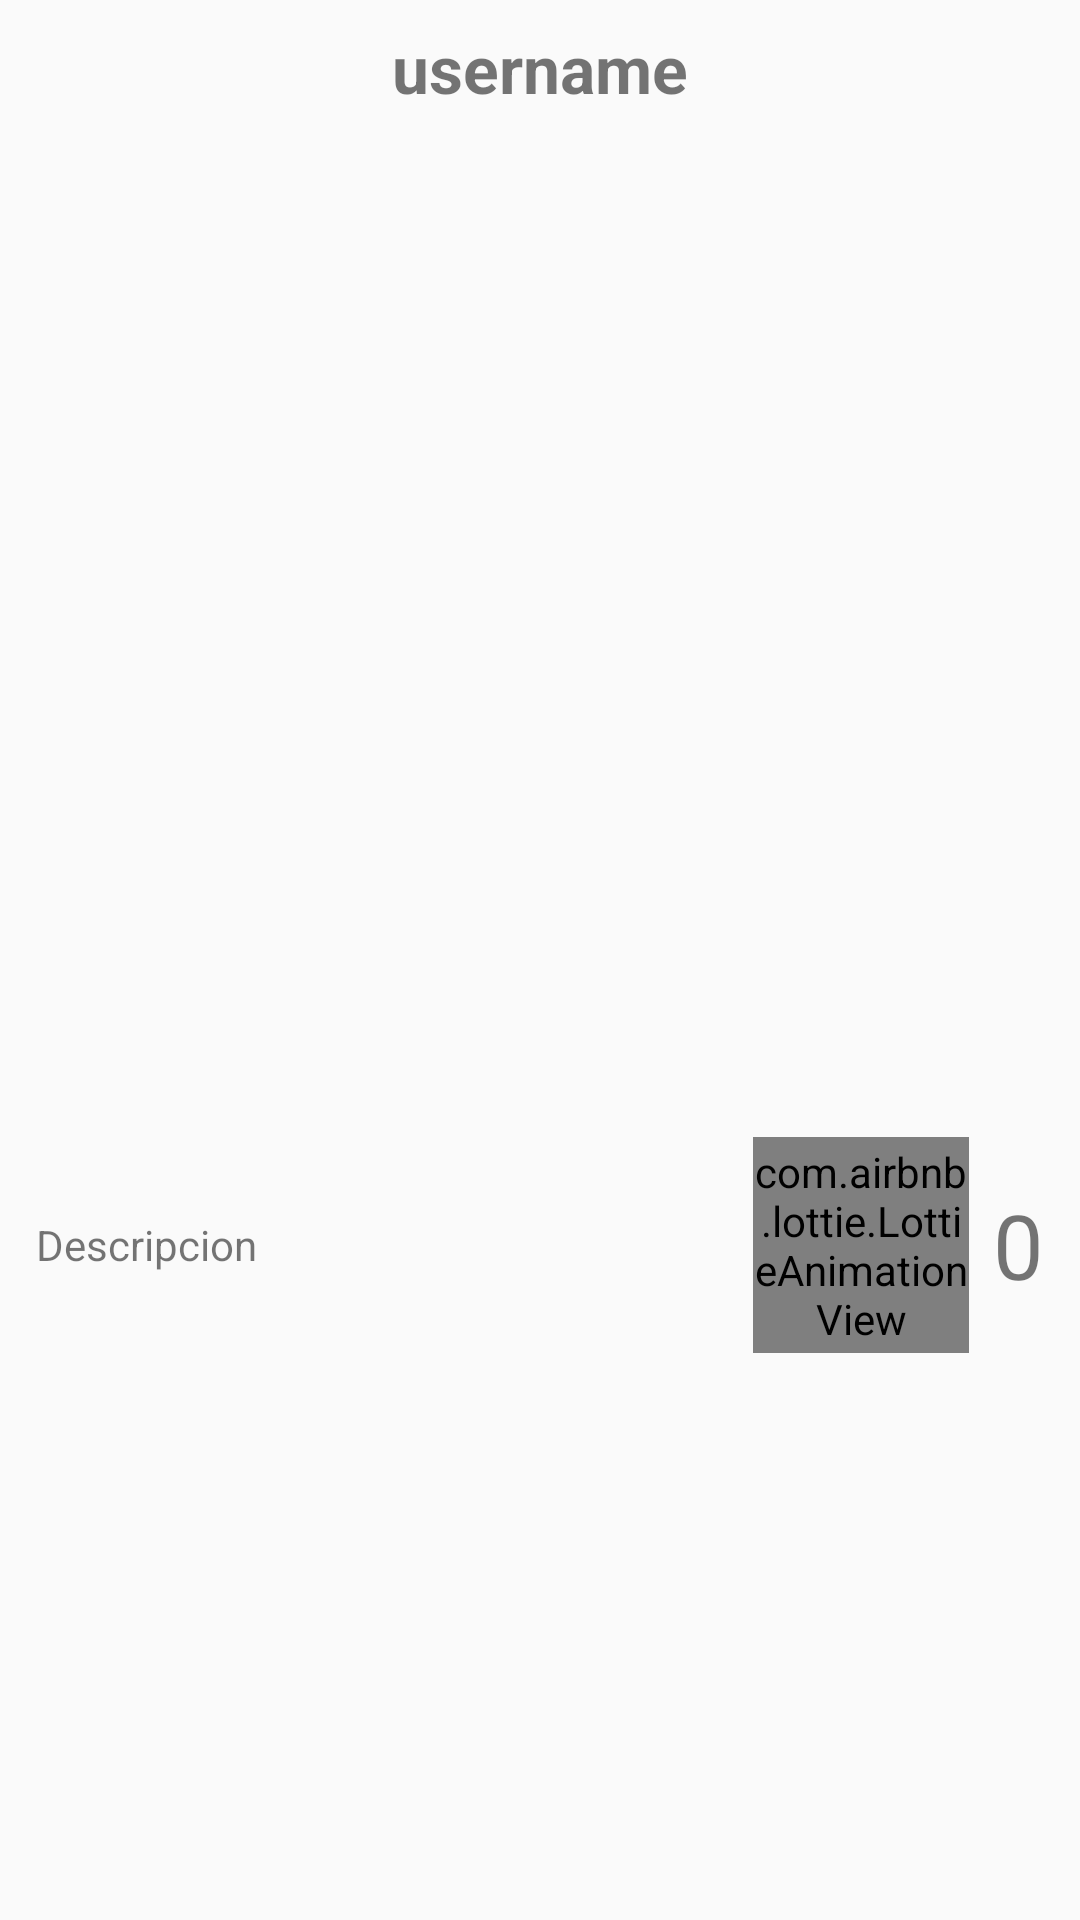

Reconstruct the res/layout file that produces this screen, plus the resources it refers to.
<!-- AndroidManifest.xml: application theme Theme.AppCompat.Light.NoActionBar -->
<!-- res/layout/view_social.xml -->
<?xml version="1.0" encoding="utf-8"?>
<androidx.constraintlayout.widget.ConstraintLayout
    xmlns:android="http://schemas.android.com/apk/res/android"
    xmlns:app="http://schemas.android.com/apk/res-auto"
    xmlns:tools="http://schemas.android.com/tools"
    android:layout_width="match_parent"
    android:layout_height="wrap_content">

    <TextView
        android:id="@+id/username_social"
        android:layout_width="wrap_content"
        android:layout_height="wrap_content"
        android:text="username"
        android:textStyle="bold"
        android:textSize="22sp"
        app:layout_constraintStart_toStartOf="parent"
        app:layout_constraintTop_toTopOf="parent"
        app:layout_constraintEnd_toEndOf="parent"
        android:layout_marginTop="8dp"
        android:layout_marginBottom="8dp" />

    <ImageView
        android:id="@+id/publicacion_user_social"
        android:layout_width="0dp"
        android:layout_height="0dp"
        app:layout_constraintDimensionRatio="1:1"
        app:layout_constraintEnd_toEndOf="parent"
        app:layout_constraintStart_toStartOf="parent"
        app:layout_constraintTop_toBottomOf="@+id/username_social"
        tools:srcCompat="@tools:sample/avatars" />

    <TextView
        android:id="@+id/descrpcion_social"
        android:layout_width="0dp"
        android:layout_height="wrap_content"
        android:layout_marginStart="12dp"
        android:layout_marginTop="8dp"
        android:layout_marginEnd="8dp"
        android:layout_marginBottom="8dp"
        android:text="Descripcion"
        app:layout_constraintEnd_toStartOf="@+id/num_likes_social"
        app:layout_constraintStart_toStartOf="parent"
        app:layout_constraintTop_toBottomOf="@+id/publicacion_user_social" />

    <com.airbnb.lottie.LottieAnimationView
        android:id="@+id/btn_like_social"
        android:layout_width="72dp"
        android:layout_height="72dp"
        android:background="@drawable/like"
        app:layout_constraintEnd_toStartOf="@+id/num_likes_social"
        app:layout_constraintStart_toEndOf="@+id/descrpcion_social"
        app:layout_constraintTop_toTopOf="@+id/descrpcion_social"
        app:layout_constraintBottom_toBottomOf="@+id/descrpcion_social" />

    <TextView
        android:id="@+id/num_likes_social"
        android:layout_width="wrap_content"
        android:layout_height="wrap_content"
        android:text="0"
        android:textSize="30sp"
        app:layout_constraintEnd_toEndOf="parent"
        app:layout_constraintStart_toEndOf="@+id/btn_like_social"
        app:layout_constraintTop_toTopOf="@+id/btn_like_social"
        app:layout_constraintBottom_toBottomOf="@+id/btn_like_social"
        android:layout_marginStart="8dp"
        android:layout_marginEnd="12dp" />

</androidx.constraintlayout.widget.ConstraintLayout>
<!-- resources referenced by this layout -->
<resources>

</resources>
